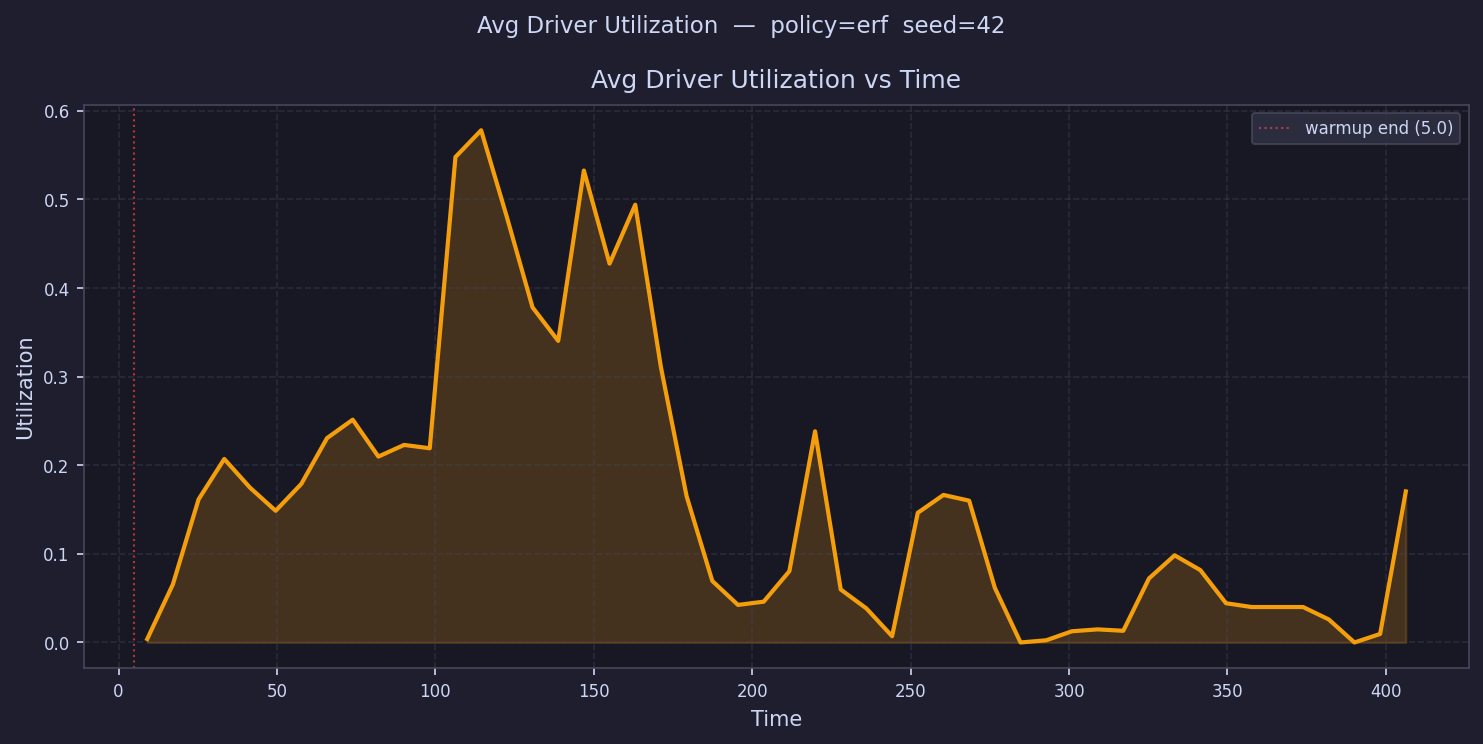

The table this chart was drawn from, first rows:
time, avg_driver_utilization
9.053, 0.00391
17.16, 0.06565
25.27, 0.1616
33.37, 0.2071
41.48, 0.1748
49.59, 0.1486
57.7, 0.179
65.8, 0.2306
73.91, 0.2515
82.02, 0.2098
90.12, 0.223
98.23, 0.2192
106.3, 0.5479
114.4, 0.5781
122.6, 0.4804
130.7, 0.3783
138.8, 0.3404
146.9, 0.5327
155, 0.4276
163.1, 0.4941
171.2, 0.3105
179.3, 0.165
187.4, 0.06944
195.5, 0.04239
203.6, 0.04605
211.7, 0.08047
219.8, 0.2383
227.9, 0.05981
236, 0.03839
244.2, 0.007095
252.3, 0.1464
260.4, 0.1665
268.5, 0.16
276.6, 0.06165
284.7, 0.0
292.8, 0.002467
300.9, 0.01265
309, 0.01478
317.1, 0.01319
325.2, 0.07223
333.3, 0.09836
341.4, 0.08165
349.5, 0.04428
357.7, 0.04
365.8, 0.04
373.9, 0.04
382, 0.02599
390.1, 0.0
398.2, 0.009605
406.3, 0.1705
